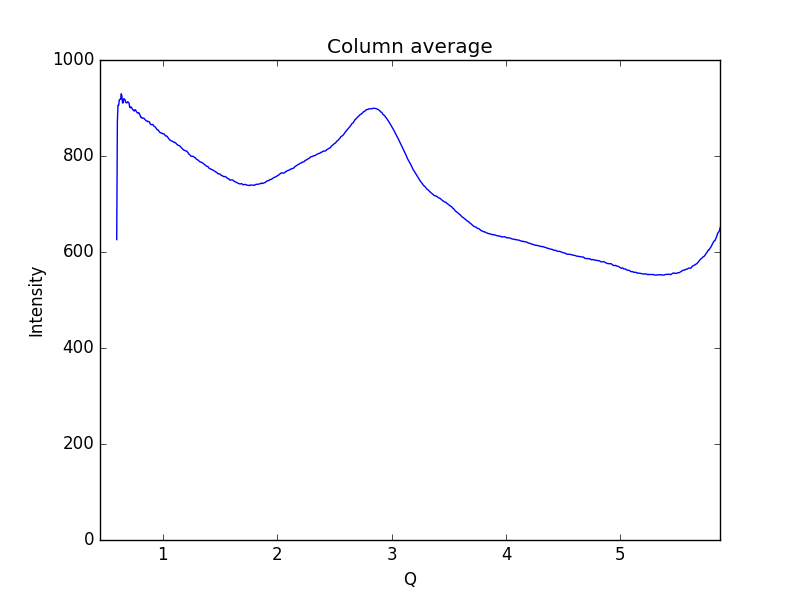

The data file committed next to this chart (first rows):
0.59621693822088684, 625.883
0.6019, 872.9
0.6075, 906.1
0.6132, 905.6
0.6189, 916.9
0.6245, 918.2
0.6302, 917.9
0.6358, 929.6
0.6415, 925.2
0.6472, 910.4
0.6528, 910.7
0.6585, 919.5
0.6641, 918
0.6698, 916.8
0.6755, 911.6
0.6811, 910.8
0.6868, 910.8
0.6924, 913.1
0.6981, 911.6
0.7038, 910.2
0.7094, 902.2
0.7151, 900.2
0.7207, 902.3
0.7264, 901
0.7321, 898
0.7377, 896.2
0.7434, 895.5
0.749, 893.5
0.7547, 896.2
0.7603, 896.2
0.766, 893.4
0.7717, 891.2
0.7773, 889.9
0.783, 889.8
0.7886, 890.4
0.7943, 888
0.8, 885.3
0.8056, 880.9
0.8113, 881.2
0.8169, 878.8
0.8226, 878.8
0.8283, 878.9
0.8339, 878.8
0.8396, 876.9
0.8452, 875.5
0.8509, 874.1
0.8566, 873
0.8622, 873.1
0.8679, 871.4
0.8735, 871.9
0.8792, 871.4
0.8849, 869.6
0.8905, 866.3
0.8962, 865.4
0.9018, 865.3
0.9075, 865.8
0.9132, 865.5
0.9188, 863
0.9245, 861.8
0.9301, 861.1
0.9358, 859.5
... 939 more rows
